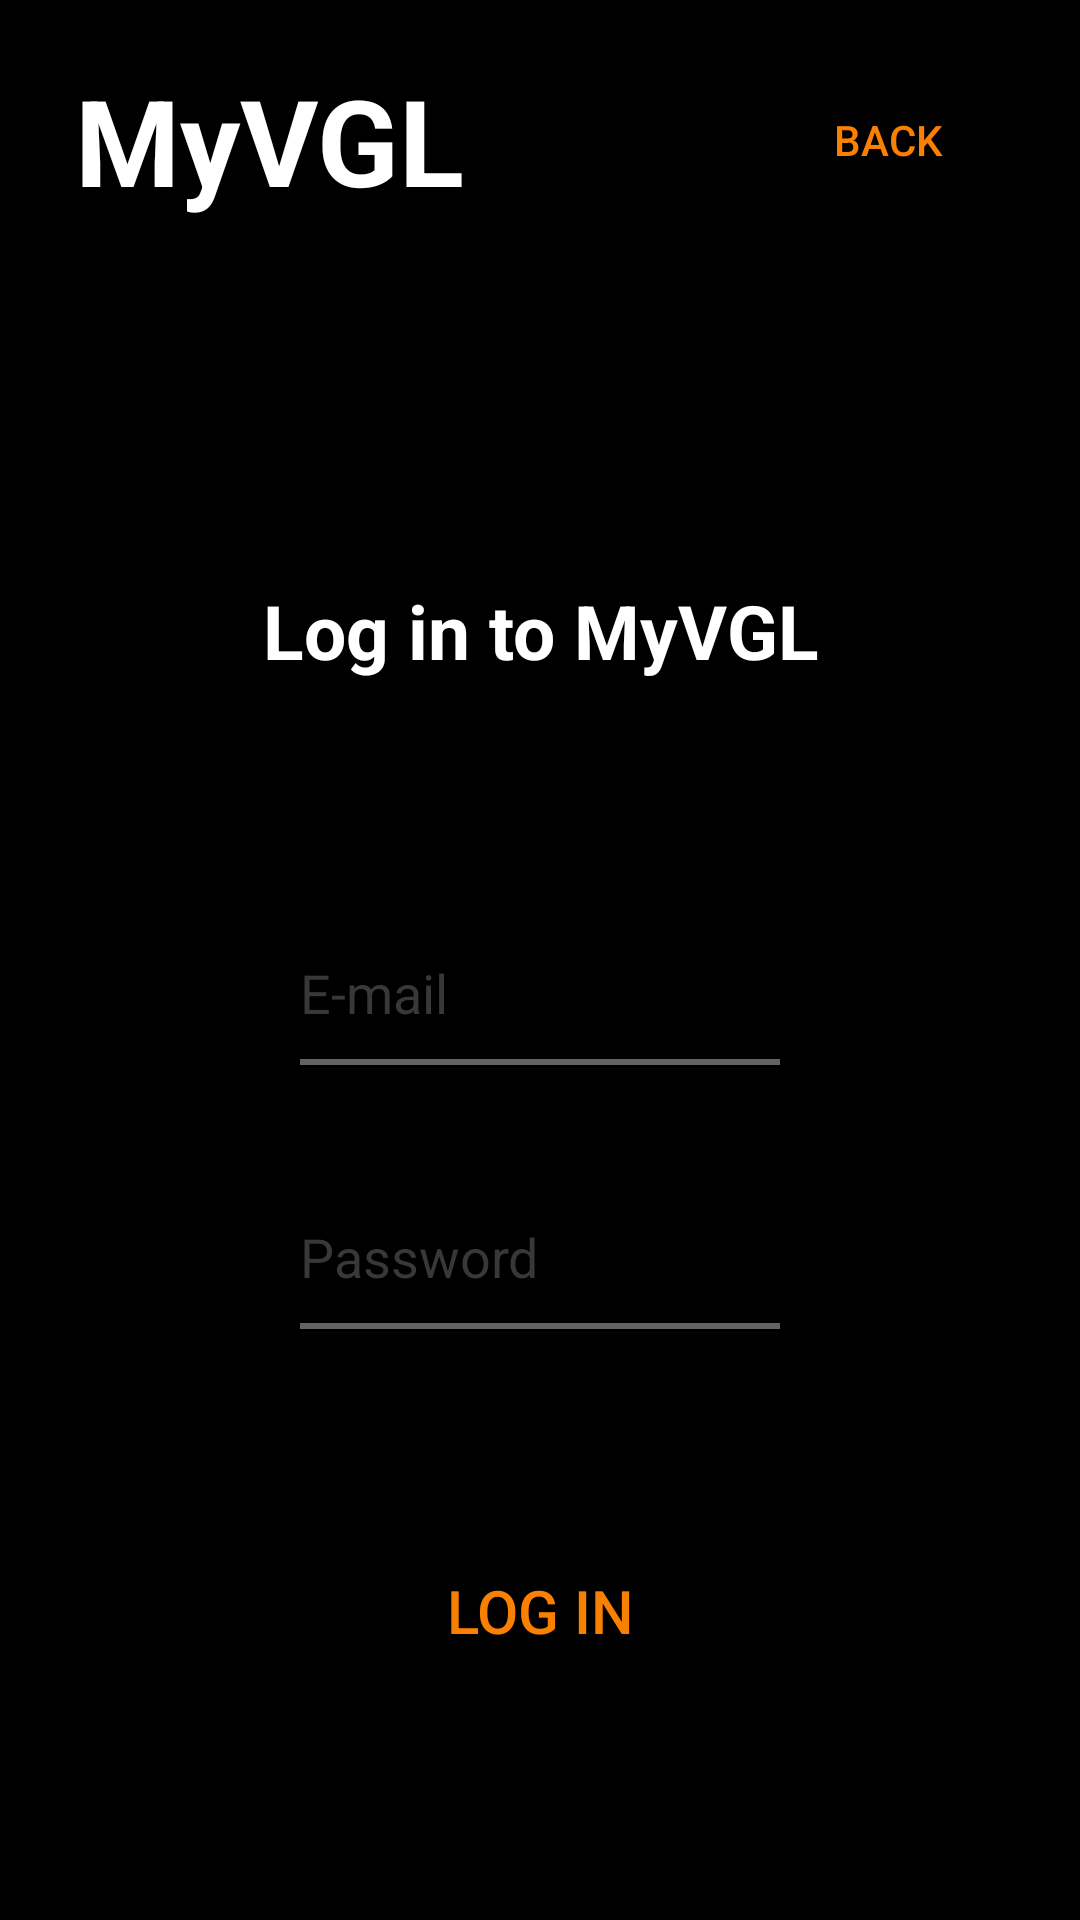

Android layout source for this screen:
<!-- AndroidManifest.xml: application theme Theme.MyVideoGameList -->
<!-- res/layout/activity_login.xml -->
<?xml version="1.0" encoding="utf-8"?>
<androidx.constraintlayout.widget.ConstraintLayout xmlns:android="http://schemas.android.com/apk/res/android"
    xmlns:app="http://schemas.android.com/apk/res-auto"
    xmlns:tools="http://schemas.android.com/tools"
    android:layout_width="match_parent"
    android:layout_height="match_parent"
    tools:context=".FirstScreenActivity"
    android:background="@color/black">

    <LinearLayout
        android:layout_width="match_parent"
        android:id="@+id/home_activity_id2"
        android:gravity="center"
        android:layout_height="wrap_content"
        app:layout_constraintStart_toStartOf="parent"
        app:layout_constraintTop_toTopOf="parent"
        android:paddingLeft="5dp"
        android:paddingRight="20dp">

        <TextView
            android:id="@+id/textView6"
            android:layout_width="wrap_content"
            android:layout_height="wrap_content"
            android:text="@string/homeLogo"
            android:textColor="@color/white"
            android:textSize="40sp"
            android:textStyle="bold"
            android:layout_weight="1"
            android:layout_margin="20dp"/>

        <Button
            android:id="@+id/button1"
            android:layout_width="wrap_content"
            android:layout_height="wrap_content"
            android:layout_weight="0"
            android:backgroundTint="@color/black"
            android:text="@string/loginBack"
            android:textColor="@color/text_orange_color"
            />
    </LinearLayout>

    <LinearLayout
        android:layout_width="match_parent"
        android:id="@+id/home_activity_id3"
        android:layout_height="wrap_content"
        android:orientation="vertical"
        app:layout_constraintStart_toStartOf="parent"
        app:layout_constraintTop_toBottomOf="@id/home_activity_id2"
        android:layout_marginTop="100sp"
        android:paddingLeft="20sp"
        android:paddingRight="20sp">

        <TextView
            android:id="@+id/textView2"
            android:layout_width="match_parent"
            android:layout_height="wrap_content"
            android:text="@string/loginTitre"
            android:textColor="@color/white"
            android:textSize="25sp"
            android:textStyle="bold"
            android:gravity="center"
            app:layout_constraintStart_toStartOf="parent"
            app:layout_constraintTop_toTopOf="parent" />




        <LinearLayout
            android:layout_width="match_parent"
            android:layout_height="wrap_content"
            android:orientation="vertical"
            android:gravity="center"
            android:layout_marginTop="80sp">

            <EditText
                android:id="@+id/user_search_text_id"
                android:layout_width="match_parent"
                android:layout_height="48dp"
                android:background="@drawable/edittext_bottom_border"
                android:layout_weight="0"
                android:hint="@string/registerEmailText"
                android:inputType="textPersonName"
                android:text=""
                android:textColor="@color/white"
                android:textColorHint="@color/light_grey"
                android:layout_marginLeft="80sp"
                android:layout_marginRight="80sp"
                />


            <EditText
                android:id="@+id/user_search_text_id4"
                android:layout_width="match_parent"
                android:layout_height="48dp"
                android:layout_marginTop="40sp"
                android:background="@drawable/edittext_bottom_border"
                android:layout_weight="1"
                android:hint="@string/registerPasswordText"
                android:inputType="textPassword"
                android:text=""
                android:textColor="@color/white"
                android:textColorHint="@color/light_grey"
                android:layout_marginLeft="80sp"
                android:layout_marginRight="80sp"
                />


            <Button
                android:layout_marginTop="70sp"
                android:id="@+id/button2"
                android:layout_width="wrap_content"
                android:layout_height="wrap_content"
                android:layout_weight="0"
                android:backgroundTint="@color/black"
                android:text="@string/loginButton"
                android:textColor="@color/text_orange_color"
                android:textSize="20dp"
                />


        </LinearLayout>



    </LinearLayout>

</androidx.constraintlayout.widget.ConstraintLayout>
<!-- resources referenced by this layout -->
<resources>
  <color name="black">#FF000000</color>
  <color name="light_grey">#393737</color>
  <color name="text_orange_color">#FA8002</color>
  <color name="white">#FFFFFFFF</color>
  <!-- drawable edittext_bottom_border (drawable) -->
  <?xml version="1.0" encoding="utf-8"?>
  <layer-list xmlns:android="http://schemas.android.com/apk/res/android">
      <item>
          <shape android:shape="rectangle">
              <solid android:color="@color/grey"/>
              <stroke android:width="2dp" android:color="@color/grey"/>
          </shape>
      </item>
      
      <item android:bottom="2dp">
          <shape android:shape="rectangle">
              <solid android:color="@color/black"/>
          </shape>
      </item>
  </layer-list>
  <string name="homeLogo">MyVGL</string>
  <string name="loginBack">Back</string>
  <string name="loginButton">Log in</string>
  <string name="loginTitre">Log in to MyVGL</string>
  <string name="registerEmailText">E-mail</string>
  <string name="registerPasswordText">Password</string>
  <style name="Theme.MyVideoGameList" parent="Theme.MaterialComponents.DayNight.NoActionBar">
  
          <item name="windowActionBar">false</item>
          <item name="windowNoTitle">true</item>
          <item name="android:textColorPrimary">@color/white</item>
  
      </style>
  <color name="grey">#656262</color>
</resources>
